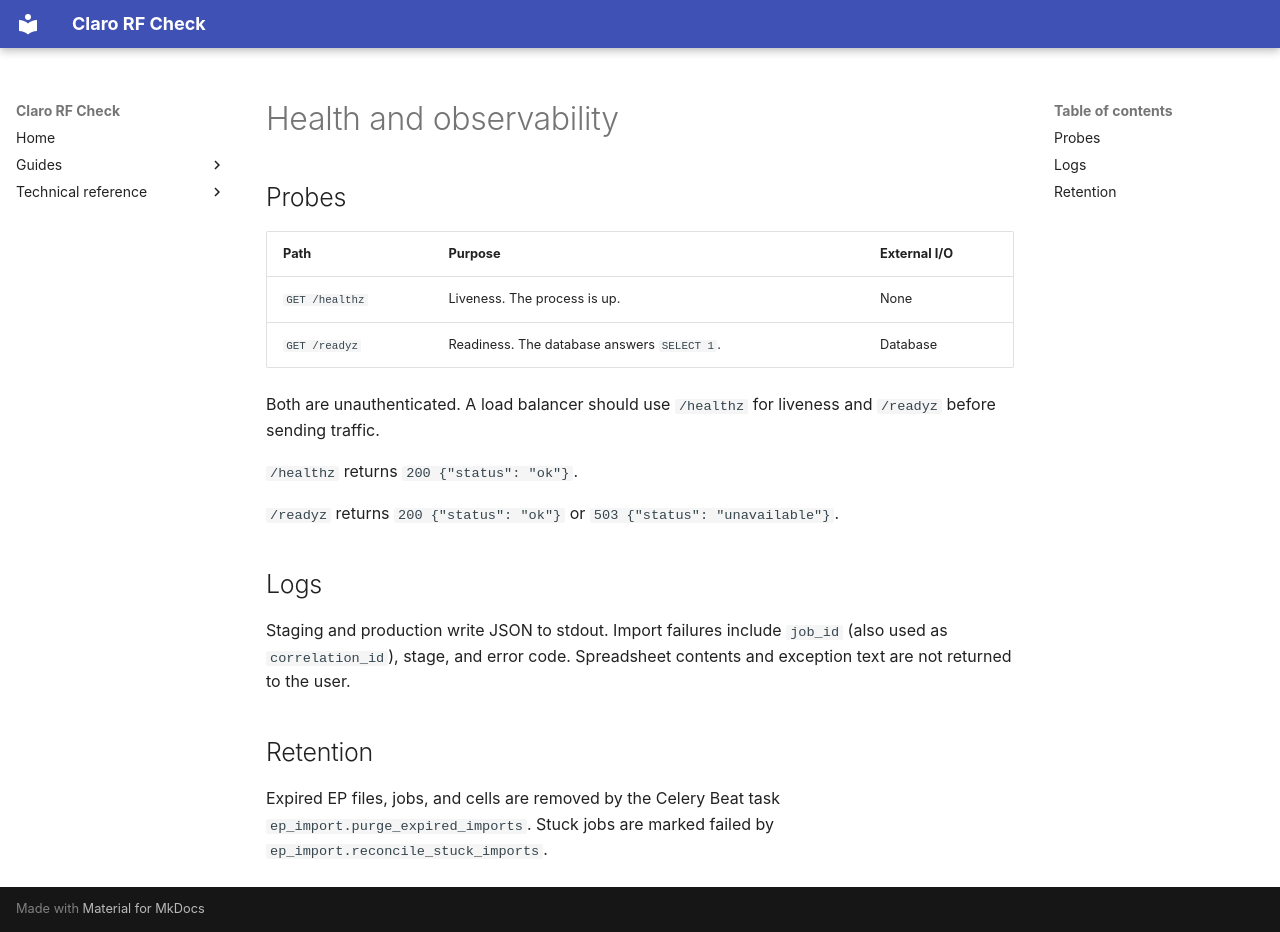

repository: anasavinic/claro-rf-check-railway · page: operations/health-and-observability/index.html · generator: mkdocs

# Health and observability

## Probes

| Path | Purpose | External I/O |
|---|---|---|
| `GET /healthz` | Liveness. The process is up. | None |
| `GET /readyz` | Readiness. The database answers `SELECT 1`. | Database |

Both are unauthenticated. A load balancer should use `/healthz` for liveness and `/readyz` before sending traffic.

`/healthz` returns `200 {"status": "ok"}`.

`/readyz` returns `200 {"status": "ok"}` or `503 {"status": "unavailable"}`.

## Logs

Staging and production write JSON to stdout. Import failures include `job_id` (also used as `correlation_id`), stage, and error code. Spreadsheet contents and exception text are not returned to the user.

## Retention

Expired EP files, jobs, and cells are removed by the Celery Beat task `ep_import.purge_expired_imports`. Stuck jobs are marked failed by `ep_import.reconcile_stuck_imports`.
